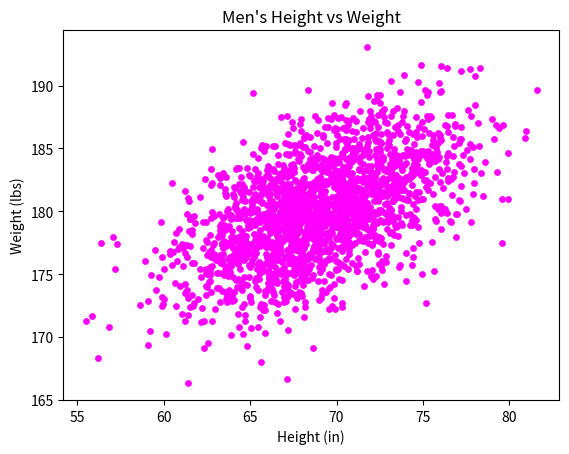

This figure's Python source:
#!/usr/bin/env python3
import numpy as np
import matplotlib.pyplot as plt

mean = [69, 0]
cov = [[15, 8], [8, 15]]
np.random.seed(5)
x, y = np.random.multivariate_normal(mean, cov, 2000).T
y += 180

plt.scatter(x, y, c='magenta', s=15)
plt.title("Men's Height vs Weight")
plt.xlabel('Height (in)')
plt.ylabel('Weight (lbs)')
plt.show()